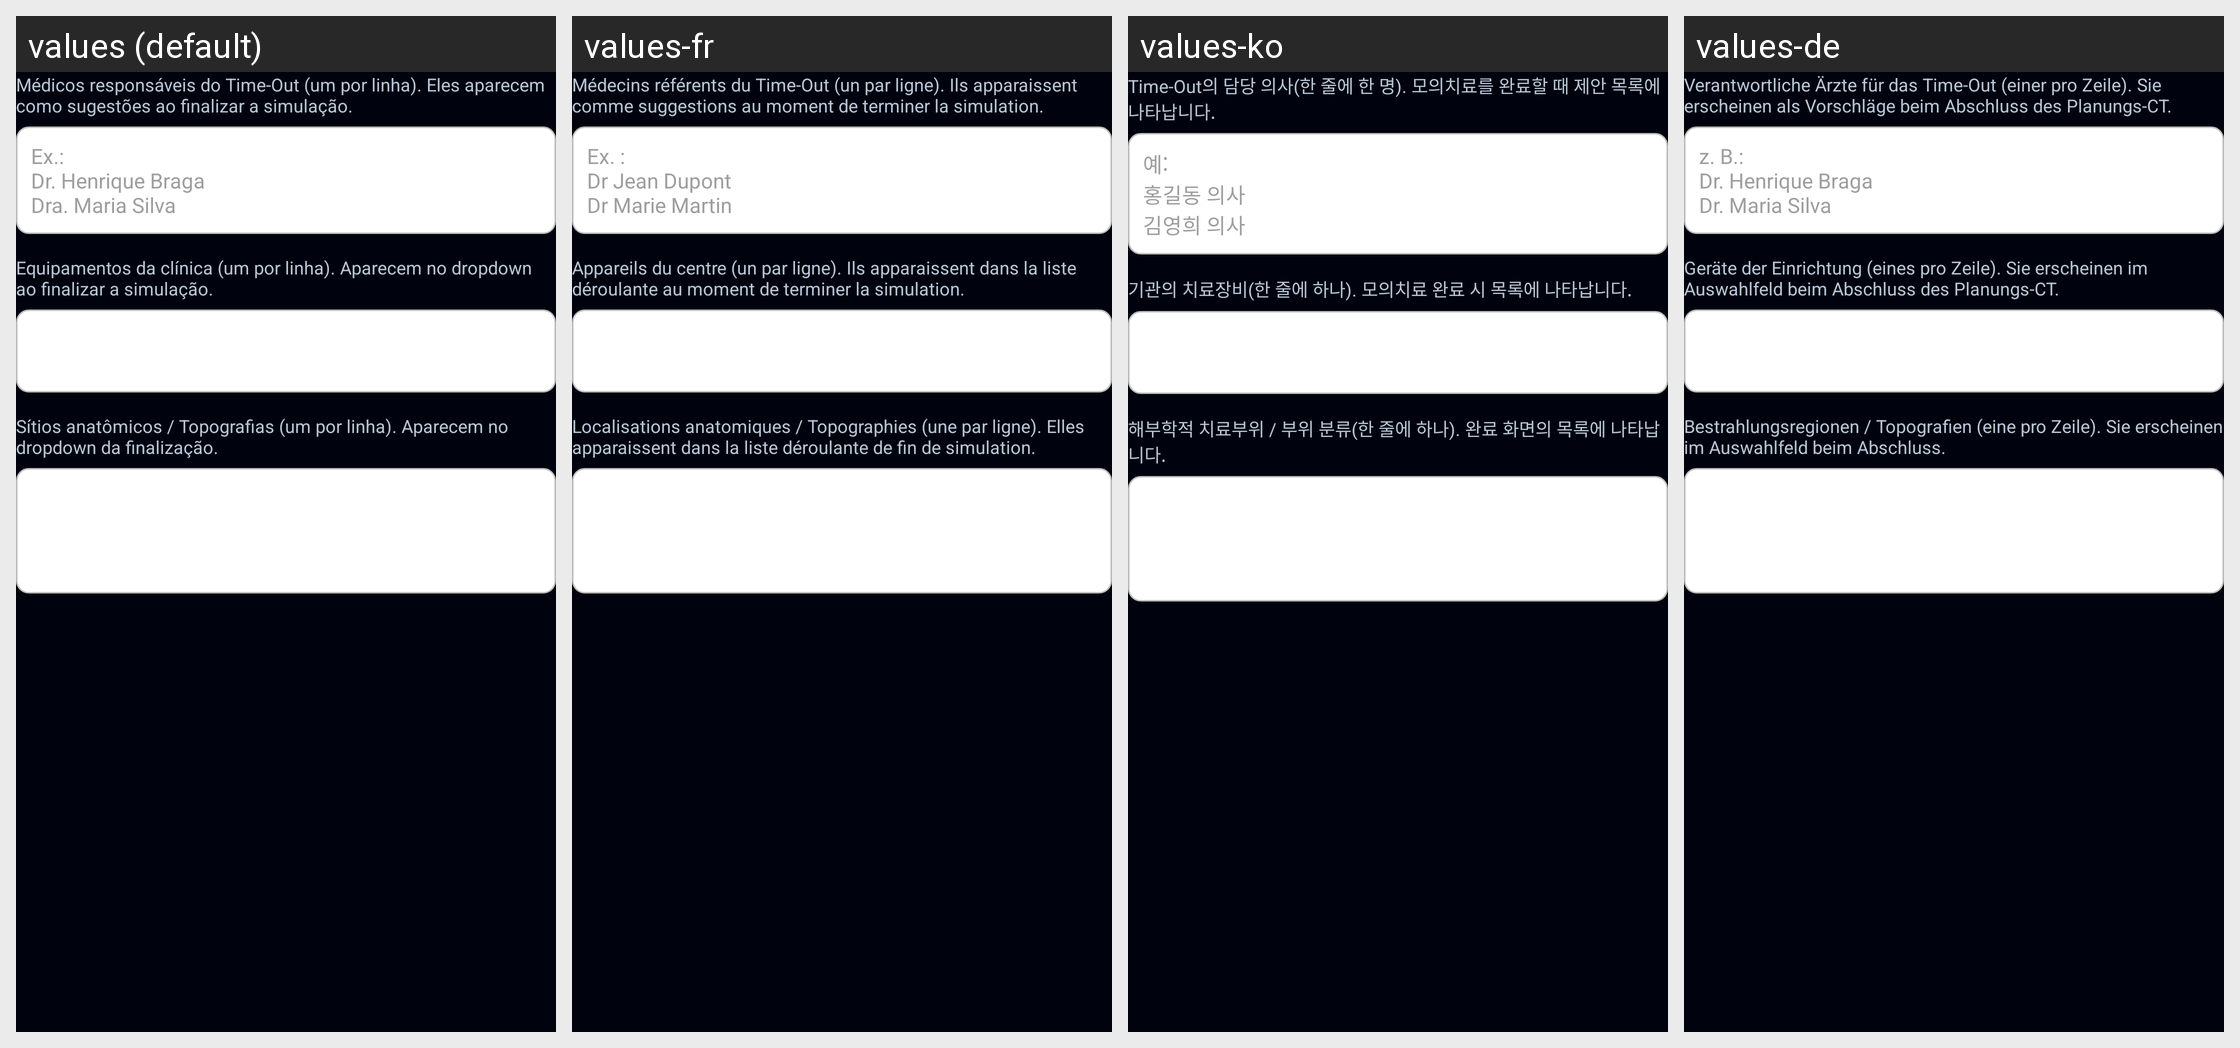

Translations of the strings shown on this Android screen, per locale in the grid:
Android screen res/layout/group_timeout.xml rendered under 4 locales, left to right: values (default), values-fr, values-ko, values-de. Device: Nexus 5 (rendered at 1080×1920; each locale shown at half size, 540×960, under a caption strip naming it); theme Theme.Radioterapia.
Other locales in the repository, not shown: values-ar, values-bn, values-en, values-es, values-it, values-ja, values-pl, values-zh.
Strings drawn on this screen, with the default value and each locale's value (text and hints the layout hard-codes, and strings that could not be matched under every locale, appear in the picture but are not listed):

timeout_medicos_cfg_hint
  values: Médicos responsáveis do Time-Out (um por linha). Eles aparecem como sugestões ao finalizar a simulação.
  values-fr: Médecins référents du Time-Out (un par ligne). Ils apparaissent comme suggestions au moment de terminer la simulation.
  values-ko: Time-Out의 담당 의사(한 줄에 한 명). 모의치료를 완료할 때 제안 목록에 나타납니다.
  values-de: Verantwortliche Ärzte für das Time-Out (einer pro Zeile). Sie erscheinen als Vorschläge beim Abschluss des Planungs-CT.

timeout_medicos_cfg_ex
  values: Ex.:
      Dr. Henrique Braga
      Dra. Maria Silva
  values-fr: Ex. :
      Dr Jean Dupont
      Dr Marie Martin
  values-ko: 예:
      홍길동 의사
      김영희 의사
  values-de: z. B.:
      Dr. Henrique Braga
      Dr. Maria Silva

cfg_equip_hint
  values: Equipamentos da clínica (um por linha). Aparecem no dropdown ao finalizar a simulação.
  values-fr: Appareils du centre (un par ligne). Ils apparaissent dans la liste déroulante au moment de terminer la simulation.
  values-ko: 기관의 치료장비(한 줄에 하나). 모의치료 완료 시 목록에 나타납니다.
  values-de: Geräte der Einrichtung (eines pro Zeile). Sie erscheinen im Auswahlfeld beim Abschluss des Planungs-CT.

cfg_sitios_hint
  values: Sítios anatômicos / Topografias (um por linha). Aparecem no dropdown da finalização.
  values-fr: Localisations anatomiques / Topographies (une par ligne). Elles apparaissent dans la liste déroulante de fin de simulation.
  values-ko: 해부학적 치료부위 / 부위 분류(한 줄에 하나). 완료 화면의 목록에 나타납니다.
  values-de: Bestrahlungsregionen / Topografien (eine pro Zeile). Sie erscheinen im Auswahlfeld beim Abschluss.
